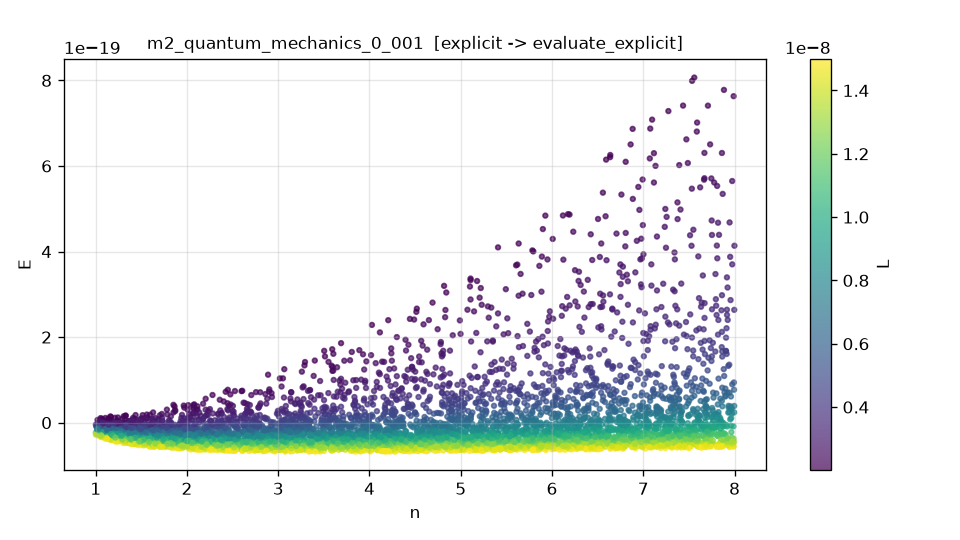

The data file committed next to this chart (first rows):
n, L, E, E_noisy
4.582751372901796572e+00, 2.541189410183673850e-09, 1.800002270157241856e-19, 1.800036828576448242e-19
7.653245874281546790e+00, 1.153360895661270797e-08, -3.065508118087129830e-20, -3.064686499943628798e-20
2.009117289037436027e+00, 3.168288053347495946e-09, 1.040131551406591189e-20, 1.040461988482774522e-20
7.640546129960706701e+00, 3.415203812628577088e-09, 2.806070544816040629e-19, 2.805940229092880410e-19
3.182820164073397962e+00, 1.028320297358114530e-08, -4.259497111134202607e-20, -4.258591755267529206e-20
3.963285142808029349e+00, 1.299777186598282107e-08, -5.690814492252860936e-20, -5.690368117680497499e-20
6.793918156743091963e+00, 5.352286175693276152e-09, 6.980223248442380854e-20, 6.979686295207020101e-20
3.864393954584128821e+00, 8.580484339995474935e-09, -2.900763389773670823e-20, -2.900182271669474506e-20
4.847155813711416350e+00, 1.196674966946012800e-08, -4.844828760308736805e-20, -4.844464187912550821e-20
1.192913792701478570e+00, 4.405401508370003393e-09, -8.249214766775967873e-21, -8.246273441809412902e-21
6.274591760723645884e+00, 7.359828574393837673e-09, 7.272556800469312062e-21, 7.272841022882470693e-21
4.767003192534946976e+00, 9.707813475644810110e-09, -3.278878455653765143e-20, -3.278331742667152431e-20
3.308122015493645041e+00, 1.223613365937703020e-08, -5.341265990334163209e-20, -5.342002444421164849e-20
6.519000923998830466e+00, 9.454602008909977437e-09, -1.810152178077203695e-20, -1.810315088025196876e-20
3.122363805041514784e+00, 3.899488053635306531e-09, 1.986774502901634988e-20, 1.986292383588955016e-20
4.174485226364560653e+00, 1.279608594179484412e-08, -5.537370869328202579e-20, -5.536772023115568337e-20
1.938291880730153238e+00, 1.254432009455285270e-08, -5.118611375742073416e-20, -5.118571653634591906e-20
3.821790905129904381e+00, 1.139802675252322345e-08, -4.788303534958966728e-20, -4.788595991709931897e-20
2.424186684733047326e+00, 1.152896617681920402e-08, -4.905224329310112344e-20, -4.906006237772468997e-20
2.836193383092946441e+00, 7.924834536865441443e-09, -2.896397136995100312e-20, -2.896654329235719444e-20
6.252552708410368254e+00, 1.045307573291892171e-08, -2.999881230499892387e-20, -2.999873088319373830e-20
2.962861305902279696e+00, 1.498353640893831004e-08, -6.742777090710819730e-20, -6.743052693616118813e-20
4.396336821021445296e+00, 1.467328551409451421e-08, -6.568861011254562334e-20, -6.567566947440164060e-20
7.865160398608670889e+00, 4.423829246594563368e-09, 1.665286228718986201e-19, 1.665386901150516821e-19
7.731600355646507161e+00, 1.028633762175181470e-08, -1.703192792781189161e-20, -1.705903955260155131e-20
6.073529585414735976e+00, 1.327798254712433149e-08, -5.274344304072186380e-20, -5.276233317318154076e-20
4.788587988832039954e+00, 2.781707713869161962e-09, 1.619927227861772837e-19, 1.619909750652567323e-19
2.938238428317595741e+00, 9.474223113040149296e-09, -3.827789050753801808e-20, -3.828211241165378128e-20
2.124564061425887829e+00, 3.501396897413978810e-09, 6.725873708553454719e-21, 6.728010138528441127e-21
7.789477892512928214e+00, 4.386350924787683562e-09, 1.662639759586211109e-19, 1.662661491779313333e-19
4.612480098835151310e+00, 6.669551257571585718e-09, -3.789246587486644236e-21, -3.768068199936133951e-21
1.811059287295392117e+00, 9.236699846895001914e-09, -3.533458529760390966e-20, -3.534570550523083341e-20
5.364428288762502994e+00, 9.039001179126731981e-09, -2.313551273094808452e-20, -2.313928878101935323e-20
6.436781800396086162e+00, 8.551812601989785511e-09, -8.192931940468898772e-21, -8.172504224393975176e-21
5.291023107371283452e+00, 1.444438406924338353e-08, -6.261007524856881015e-20, -6.260360821860679680e-20
7.421083933536318789e+00, 8.621434208269673003e-09, 1.758312664003162588e-21, 1.764943297726925313e-21
1.277150136649420009e+00, 1.153024978767807596e-08, -3.547938701871300414e-20, -3.548452708242988175e-20
4.700124842820152082e+00, 6.345897017657625652e-09, 1.942111362275404051e-21, 1.925630610566847464e-21
4.215351180197826508e+00, 1.167633773437111957e-08, -4.857343135163703104e-20, -4.857175670419480233e-20
1.436447054049129202e+00, 1.172257810412201437e-08, -4.049424221473447565e-20, -4.049315207385626135e-20
5.489297183975624606e+00, 1.070434986006842185e-08, -3.667358933045843171e-20, -3.668586285100088035e-20
6.968429869364596740e+00, 1.180584473698400463e-08, -3.738922603550834408e-20, -3.739605830212615124e-20
5.150587126729988086e+00, 9.440637046489639943e-09, -2.828286467367528066e-20, -2.828358511047255298e-20
2.820682134160562349e+00, 1.312331447832865422e-08, -5.785968842252904563e-20, -5.786913593875965022e-20
6.879170647219861934e+00, 1.282294115170544990e-08, -4.602171667131044444e-20, -4.602269937098896924e-20
4.566471170650565625e+00, 3.253067060688593894e-09, 1.011970349475709387e-19, 1.011979897778456370e-19
4.576222191265731709e+00, 7.828625235629855079e-09, -1.754883798097926648e-20, -1.754848211860871155e-20
6.271211453915245038e+00, 3.568736837185047516e-09, 1.660384016171972356e-19, 1.660333387006141027e-19
2.035454250494695749e+00, 1.435700751079219057e-08, -6.011901076752094902e-20, -6.011307328680309250e-20
6.737387033834938421e+00, 7.653585551627502323e-09, 8.637706105878445159e-21, 8.646617775421268088e-21
5.783008342022800008e+00, 4.861018135310183524e-09, 6.056950717900240463e-20, 6.057271566204807326e-20
6.509678590883607008e+00, 1.288917104239338397e-08, -4.821676540901658597e-20, -4.822494771129049014e-20
2.341313813140946554e+00, 3.133810074750976842e-09, 1.917942988092666605e-20, 1.918674640376452062e-20
6.616549127941709685e+00, 4.003130332396551544e-09, 1.429227191047759727e-19, 1.429177047045913121e-19
2.339267482400401832e+00, 1.082478917774397766e-08, -4.532920673482930227e-20, -4.532041512864642217e-20
1.570868321544589108e+00, 8.596503197554714757e-09, -3.040644757841269560e-20, -3.041716545258146781e-20
6.986588820009490775e+00, 5.474830661530551982e-09, 7.022824597659911835e-20, 7.023739064863040385e-20
7.028984473243679254e+00, 9.491637000408324461e-09, -1.400294674406770739e-20, -1.400314737861386327e-20
7.135759674916063666e+00, 4.695987759549911572e-09, 1.145160508516421774e-19, 1.145035633627388232e-19
4.303368035511531353e+00, 6.020062941665519746e-09, 1.426642176008167742e-21, 1.423503181288499350e-21
... 4,940 more rows
